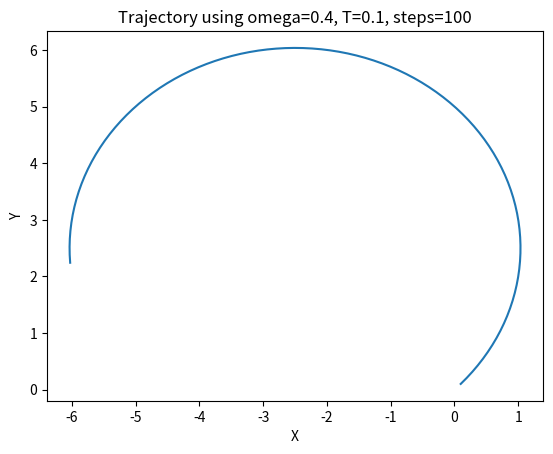

Write the Python code that produced this figure.
import numpy as np
import matplotlib.pyplot as plt

class CT:
    def __init__(self) -> None:
        self.X = np.array([[0], [0], [0], [0]])   # State
        
    def discrete_step(self, A):
        self.X = A@self.X

    def omega_known(self, omega, T, steps):
        """ Omega is either given or derived from speed and steering angle """
        states = np.zeros((4, 1, steps))

        if omega != 0:
            A = np.array([[1, 0, np.sin(omega*T)/omega, -(1-np.cos(omega*T))/omega],
                          [0, 1, (1-np.cos(omega*T))/omega, np.sin(omega*T)/omega],
                          [0, 0, np.cos(omega*T), -np.sin(omega*T)], 
                          [0, 0, np.sin(omega*T), np.cos(omega*T)]])
        else: # In case omega == 0; straight line driving
            A = np.array([[1, 0, T, 0],
                          [0, 1, 0, T],
                          [0, 0, 1, 0], 
                          [0, 0, 0, 1]])
        states[:, :, 0] = self.X
        for i in range(steps):
            self.discrete_step(A)
            states[:, :, i] = self.X

        return states


if __name__ == "__main__":
    
    """ If omega = 0, the A matrix described in the paper will devide by zero... """
    omega = 0.2
    T = 1
    A = np.array([[1, 0, np.sin(omega*T)/omega, -(1-np.cos(omega*T))/omega],
                      [0, 1, (1-np.cos(omega*T))/omega, np.sin(omega*T)/omega],
                      [0, 0, np.cos(omega*T), -np.sin(omega*T)], 
                      [0, 0, np.sin(omega*T), np.cos(omega*T)]])
    X = np.array([[0], [0], [1], [1]])
    #print(A)
    #print(X)
    #print(A@X)
    """ Testing for single turn angle """
    omega = 0.4
    T = 0.1
    steps = 100

    coordinated_turn = CT()
    coordinated_turn.X = np.array([[0], [0], [1], [1]])
    states = coordinated_turn.omega_known(omega=omega, T=T, steps=steps)
    print("states:", states.shape)

    plt.plot(states[0, 0, :], states[1, 0, :])
    plt.xlabel("X")
    plt.ylabel("Y")
    plt.title("Trajectory using omega="+str(omega)+", T="+str(T)+", steps="+str(steps))
    plt.show()